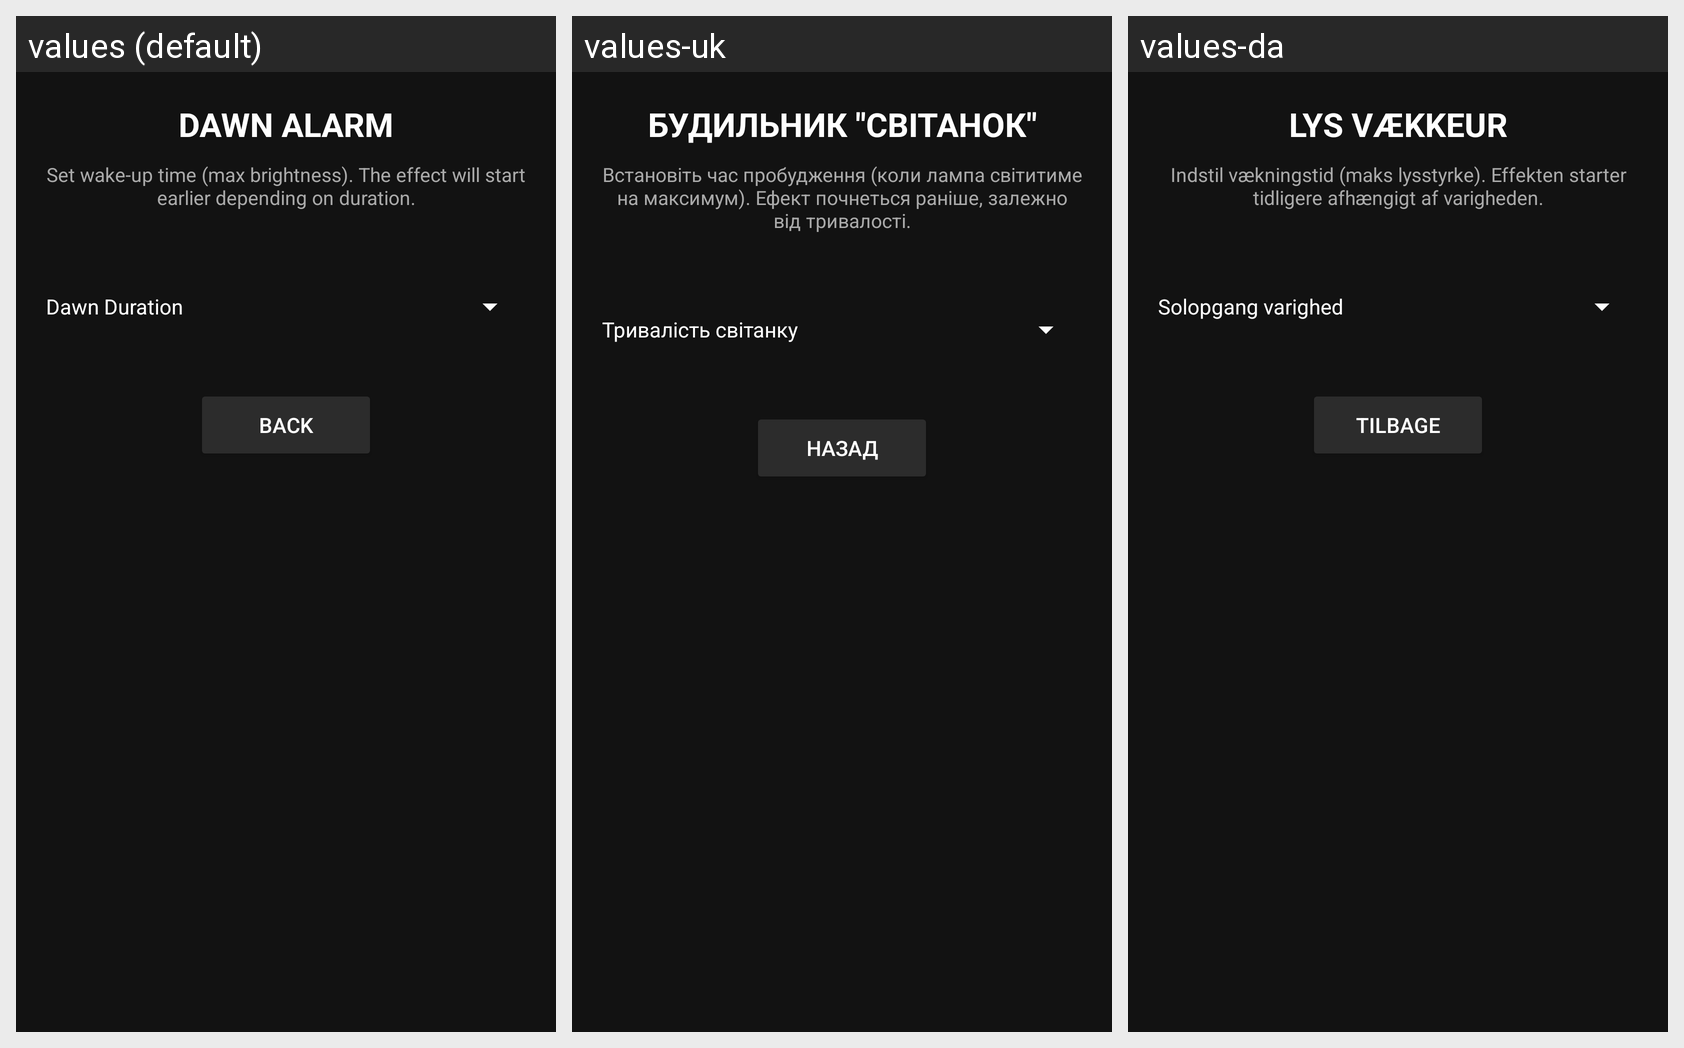

For this localized Android screen grid, give each drawn string resource with its value in every locale shown.
Android screen res/layout/activity_dawn_alarm.xml rendered under 3 locales, left to right: values (default), values-uk, values-da. Device: Nexus 5 (rendered at 1080×1920; each locale shown at half size, 540×960, under a caption strip naming it); theme Theme.LedLamp.
Strings drawn on this screen, with the default value and each locale's value (text and hints the layout hard-codes, and strings that could not be matched under every locale, appear in the picture but are not listed):

title_dawn_alarm
  values: DAWN ALARM
  values-uk: БУДИЛЬНИК "СВІТАНОК"
  values-da: LYS VÆKKEUR

hint_dawn_description
  values: Set wake-up time (max brightness). The effect will start earlier depending on duration.
  values-uk: Встановіть час пробудження (коли лампа світитиме на максимум). Ефект почнеться раніше, залежно від тривалості.
  values-da: Indstil vækningstid (maks lysstyrke). Effekten starter tidligere afhængigt af varigheden.

label_dawn_duration
  values: Dawn Duration
  values-uk: Тривалість світанку
  values-da: Solopgang varighed

btn_back
  values: BACK
  values-uk: НАЗАД
  values-da: TILBAGE
